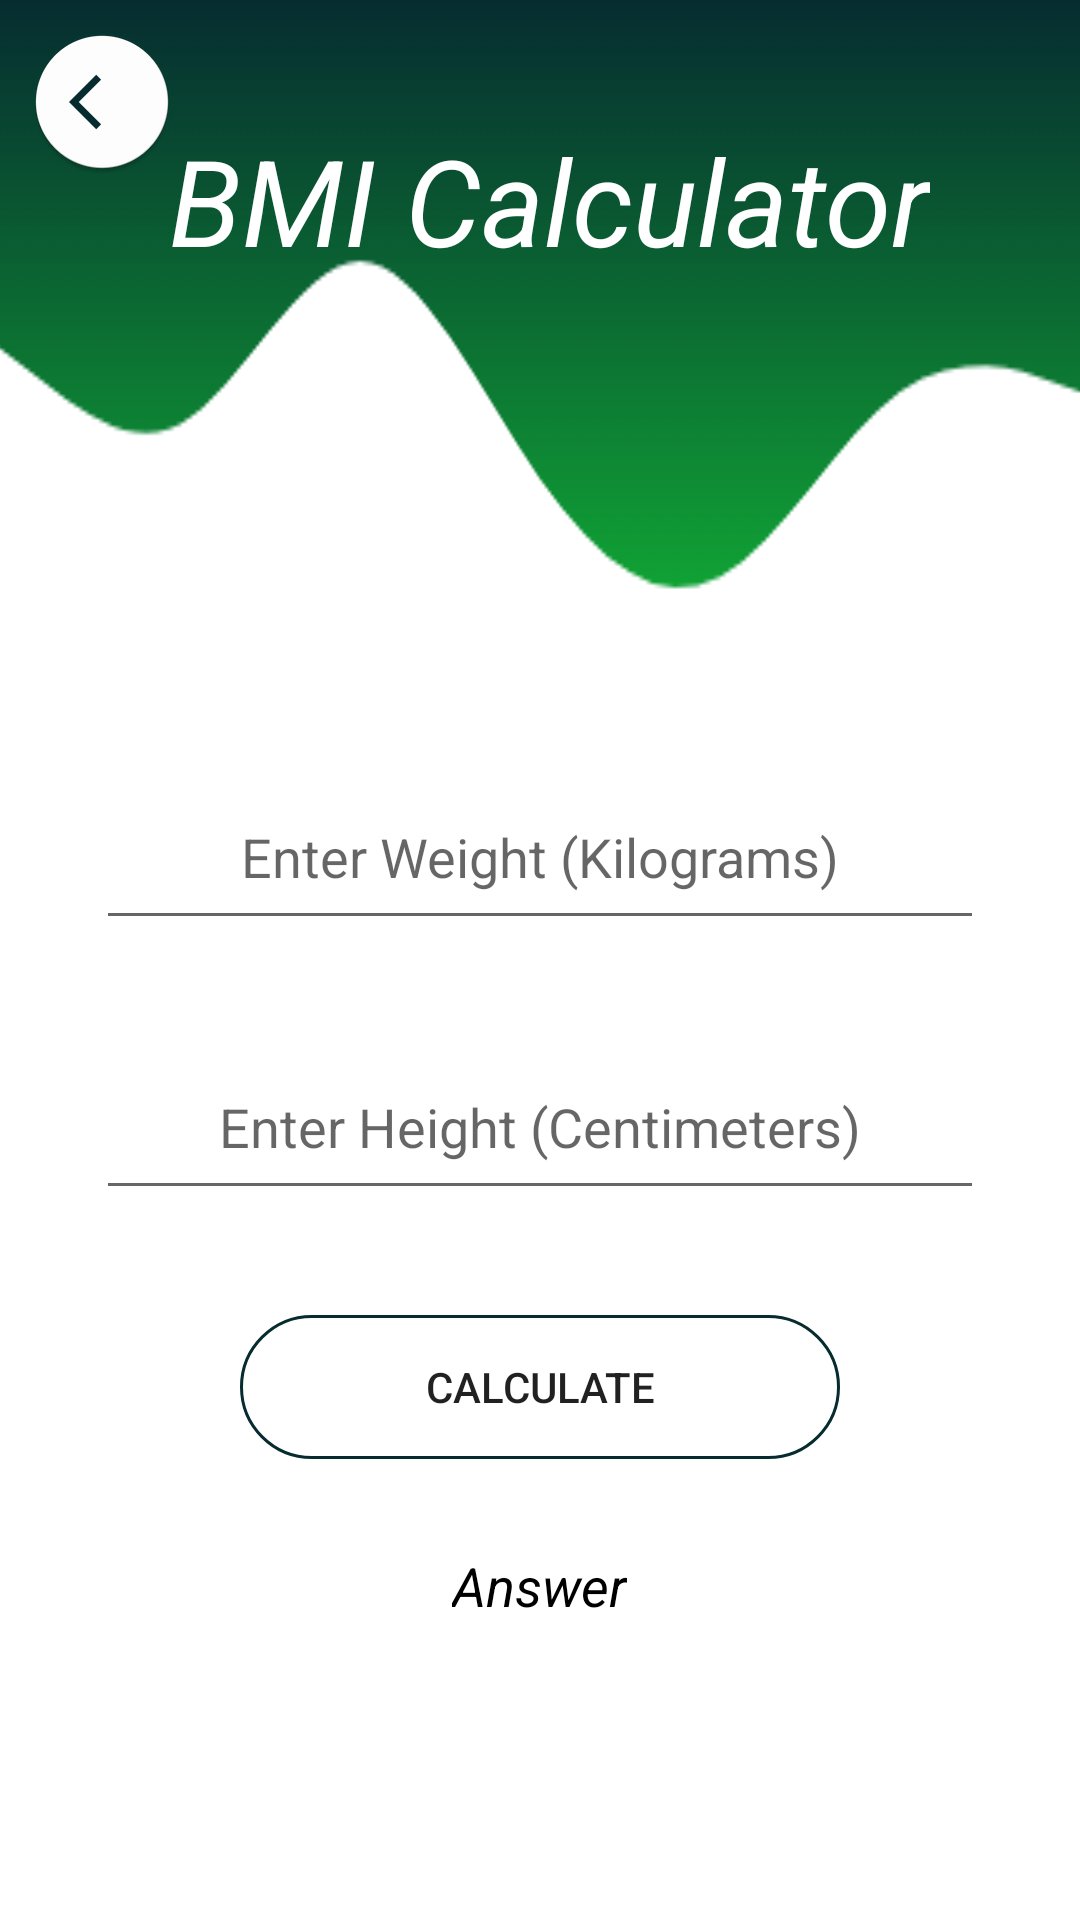

Write the Android layout XML for this screen, with the resource values it uses.
<!-- AndroidManifest.xml: application theme Theme.TruePower -->
<!-- res/layout/activity_bmi_calculator.xml -->
<?xml version="1.0" encoding="utf-8"?>
<RelativeLayout xmlns:android="http://schemas.android.com/apk/res/android"
    xmlns:app="http://schemas.android.com/apk/res-auto"
    xmlns:tools="http://schemas.android.com/tools"
    android:layout_width="match_parent"
    android:layout_height="match_parent"
    android:background="@drawable/wave"
    tools:context=".BMICalculator">

    <ImageView
        android:id="@+id/imageView2"
        android:layout_width="wrap_content"
        android:layout_height="wrap_content"
        android:layout_marginLeft="10dp"
        android:layout_marginTop="10dp"
        android:onClick="backToMyWorkout"
        app:srcCompat="@mipmap/ic_back"
        tools:ignore="SpeakableTextPresentCheck" />

    <TextView
        android:id="@+id/wk_bmi_calculator"
        android:layout_width="wrap_content"
        android:layout_height="wrap_content"
        android:layout_centerHorizontal="true"
        android:layout_marginTop="40dp"
        android:paddingStart="20px"
        android:text="@string/wk_bmi_calculator"
        android:textAlignment="center"
        android:textColor="@color/white"
        android:textSize="40sp"
        android:textStyle="italic" />

    <EditText
        android:id="@+id/wk_enter_weight"
        android:layout_width="296dp"
        android:layout_height="wrap_content"
        android:layout_below="@id/wk_bmi_calculator"
        android:layout_centerHorizontal="true"
        android:layout_marginTop="170dp"
        android:ems="10"
        android:gravity="center_horizontal"
        android:hint="@string/wk_enter_weight"
        android:inputType="numberDecimal"
        android:minHeight="50dp" />
    <EditText
        android:id="@+id/wk_enter_height"
        android:layout_width="296dp"
        android:layout_height="wrap_content"
        android:layout_below="@id/wk_enter_weight"
        android:layout_centerHorizontal="true"
        android:layout_marginTop="40dp"
        android:ems="10"
        android:gravity="center_horizontal"
        android:hint="@string/wk_enter_height"
        android:inputType="numberDecimal"
        android:minHeight="50dp" />

    <Button
        android:id="@+id/wk_bmi_calculate"
        android:layout_width="200dp"
        android:layout_height="wrap_content"
        android:layout_below="@id/wk_enter_height"
        android:layout_centerInParent="true"
        android:layout_marginLeft="10dp"
        android:layout_marginTop="35dp"
        android:layout_marginRight="10dp"
        android:background="@drawable/round_border"
        android:text="@string/btn_energy_calc" />

    <TextView
        android:id="@+id/wk_bmi_answer_txt"
        android:layout_width="wrap_content"
        android:layout_height="wrap_content"
        android:layout_below="@id/wk_bmi_calculate"
        android:layout_centerHorizontal="true"
        android:layout_marginTop="30dp"
        android:text="@string/wk_bmi_answer_txt"
        android:textColor="@color/black"
        android:textSize="18sp"
        android:textStyle="italic" />

    <TextView
        android:id="@+id/wk_bmi_answer"
        android:layout_width="match_parent"
        android:layout_height="wrap_content"
        android:layout_below="@id/wk_bmi_answer_txt"
        android:layout_centerHorizontal="true"
        android:textAlignment="center"
        android:textSize="30sp" />
</RelativeLayout>
<!-- resources referenced by this layout -->
<resources>
  <color name="black">#FF000000</color>
  <color name="white">#FFFFFFFF</color>
  <!-- drawable round_border (drawable) -->
  <?xml version="1.0" encoding="utf-8"?>
  <shape android:shape="rectangle" xmlns:android="http://schemas.android.com/apk/res/android">
  <stroke android:color="@color/dark_green"
      android:width="1dp"/>
      <corners android:radius="100dp"/>
  </shape>
  <!-- drawable wave: png bitmap (drawable, 23226 bytes) -->
  <!-- mipmap ic_back: png bitmap (mipmap-hdpi, 2750 bytes) -->
  <string name="btn_energy_calc">Calculate</string>
  <string name="wk_bmi_answer_txt">Answer </string>
  <string name="wk_bmi_calculator">BMI Calculator</string>
  <string name="wk_enter_height">Enter Height  (Centimeters)</string>
  <string name="wk_enter_weight">Enter Weight (Kilograms)</string>
  <style name="Theme.TruePower" parent="Theme.MaterialComponents.DayNight.DarkActionBar">
          
          <item name="colorPrimary">@color/dark_green</item>
          <item name="colorPrimaryVariant">@color/dark_green</item>
          <item name="colorOnPrimary">@color/white</item>
          
          <item name="colorSecondary">@color/teal_200</item>
          <item name="colorSecondaryVariant">@color/teal_700</item>
          <item name="colorOnSecondary">@color/black</item>
          
          <item name="android:statusBarColor" tools:targetApi="l">?attr/colorPrimaryVariant</item>
          
      </style>
  <color name="dark_green">#062c30</color>
  <color name="teal_200">#FF03DAC5</color>
  <color name="teal_700">#FF018786</color>
</resources>
